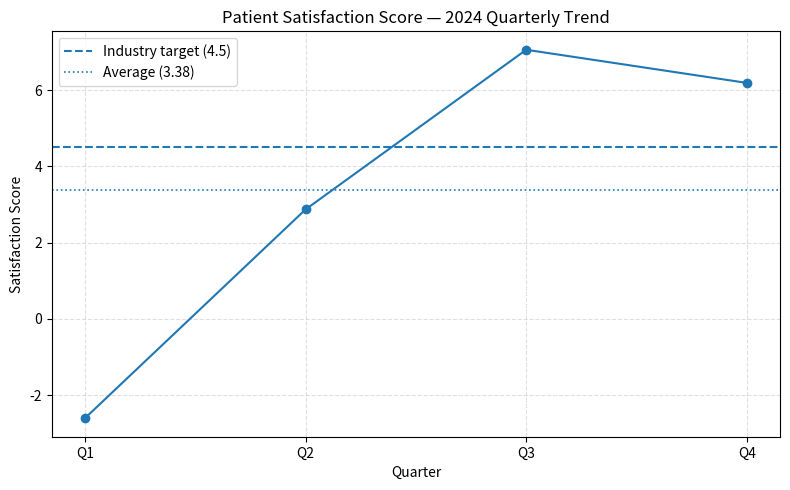

Generate this figure with matplotlib:
"""
analysis.py
Processes 2024 quarterly patient satisfaction scores, creates visualizations,
and outputs a short summary. Save charts to ./charts/

Usage:
    python analysis.py
"""

import os
import math
import pandas as pd
import numpy as np
import matplotlib.pyplot as plt

# --- Data ---
quarters = ['Q1', 'Q2', 'Q3', 'Q4']
scores = [-2.61, 2.87, 7.06, 6.19]
industry_target = 4.5

# create dataframe
df = pd.DataFrame({'Quarter': quarters, 'Satisfaction': scores})
df['QuarterIndex'] = range(1, len(df) + 1)

# --- Calculations (explicit) ---
total = sum(scores)                     # -2.61 + 2.87 + 7.06 + 6.19 = 13.51
average = total / len(scores)           # 13.51 / 4 = 3.3775 -> 3.38
average_rounded = round(average, 2)

print("Quarterly scores:", df[['Quarter', 'Satisfaction']].to_string(index=False))
print(f"Sum of scores: {total:.2f}")
print(f"Average score (unrounded): {average}")
print(f"Average score (rounded to 2 decimals): {average_rounded}")

# --- Trend visualization ---
os.makedirs('charts', exist_ok=True)
plt.figure(figsize=(8, 5))
plt.plot(df['QuarterIndex'], df['Satisfaction'], marker='o', linestyle='-')
plt.xticks(df['QuarterIndex'], df['Quarter'])
plt.axhline(y=industry_target, linestyle='--', linewidth=1.5, label=f'Industry target ({industry_target})')
plt.axhline(y=average, linestyle=':', linewidth=1.2, label=f'Average ({average_rounded})')
plt.title('Patient Satisfaction Score — 2024 Quarterly Trend')
plt.xlabel('Quarter')
plt.ylabel('Satisfaction Score')
plt.legend()
plt.grid(True, linestyle='--', alpha=0.4)
plt.tight_layout()
plt.savefig('charts/patient_satisfaction_trend.png', dpi=150)
plt.close()

# --- Minimal benchmark comparison table (saved) ---
summary = {
    'Metric': ['Average (2024)', 'Industry Target'],
    'Value': [average_rounded, industry_target]
}
summary_df = pd.DataFrame(summary)
summary_df.to_csv('charts/summary_metrics.csv', index=False)

# --- Narrative summary saved to file for easy copy/paste into README or PR ---
narrative = f"""
Summary:
  - Quarterly scores: {scores}
  - Total: {total:.2f}
  - Average (2024): {average_rounded}
  - Industry target: {industry_target}

Interpretation:
  - The organization averaged {average_rounded} in 2024, below the industry target of {industry_target}.
  - Trend shows a strong rebound after Q1 (-2.61) and solid performance in Q3 (7.06), Q4 (6.19).
  - Primary recommendation focus: improve service quality and wait times.

Generated files:
  - charts/patient_satisfaction_trend.png
  - charts/summary_metrics.csv
"""
with open('charts/analysis_narrative.txt', 'w') as f:
    f.write(narrative.strip())

print("\nCharts and summary files written to ./charts/")
